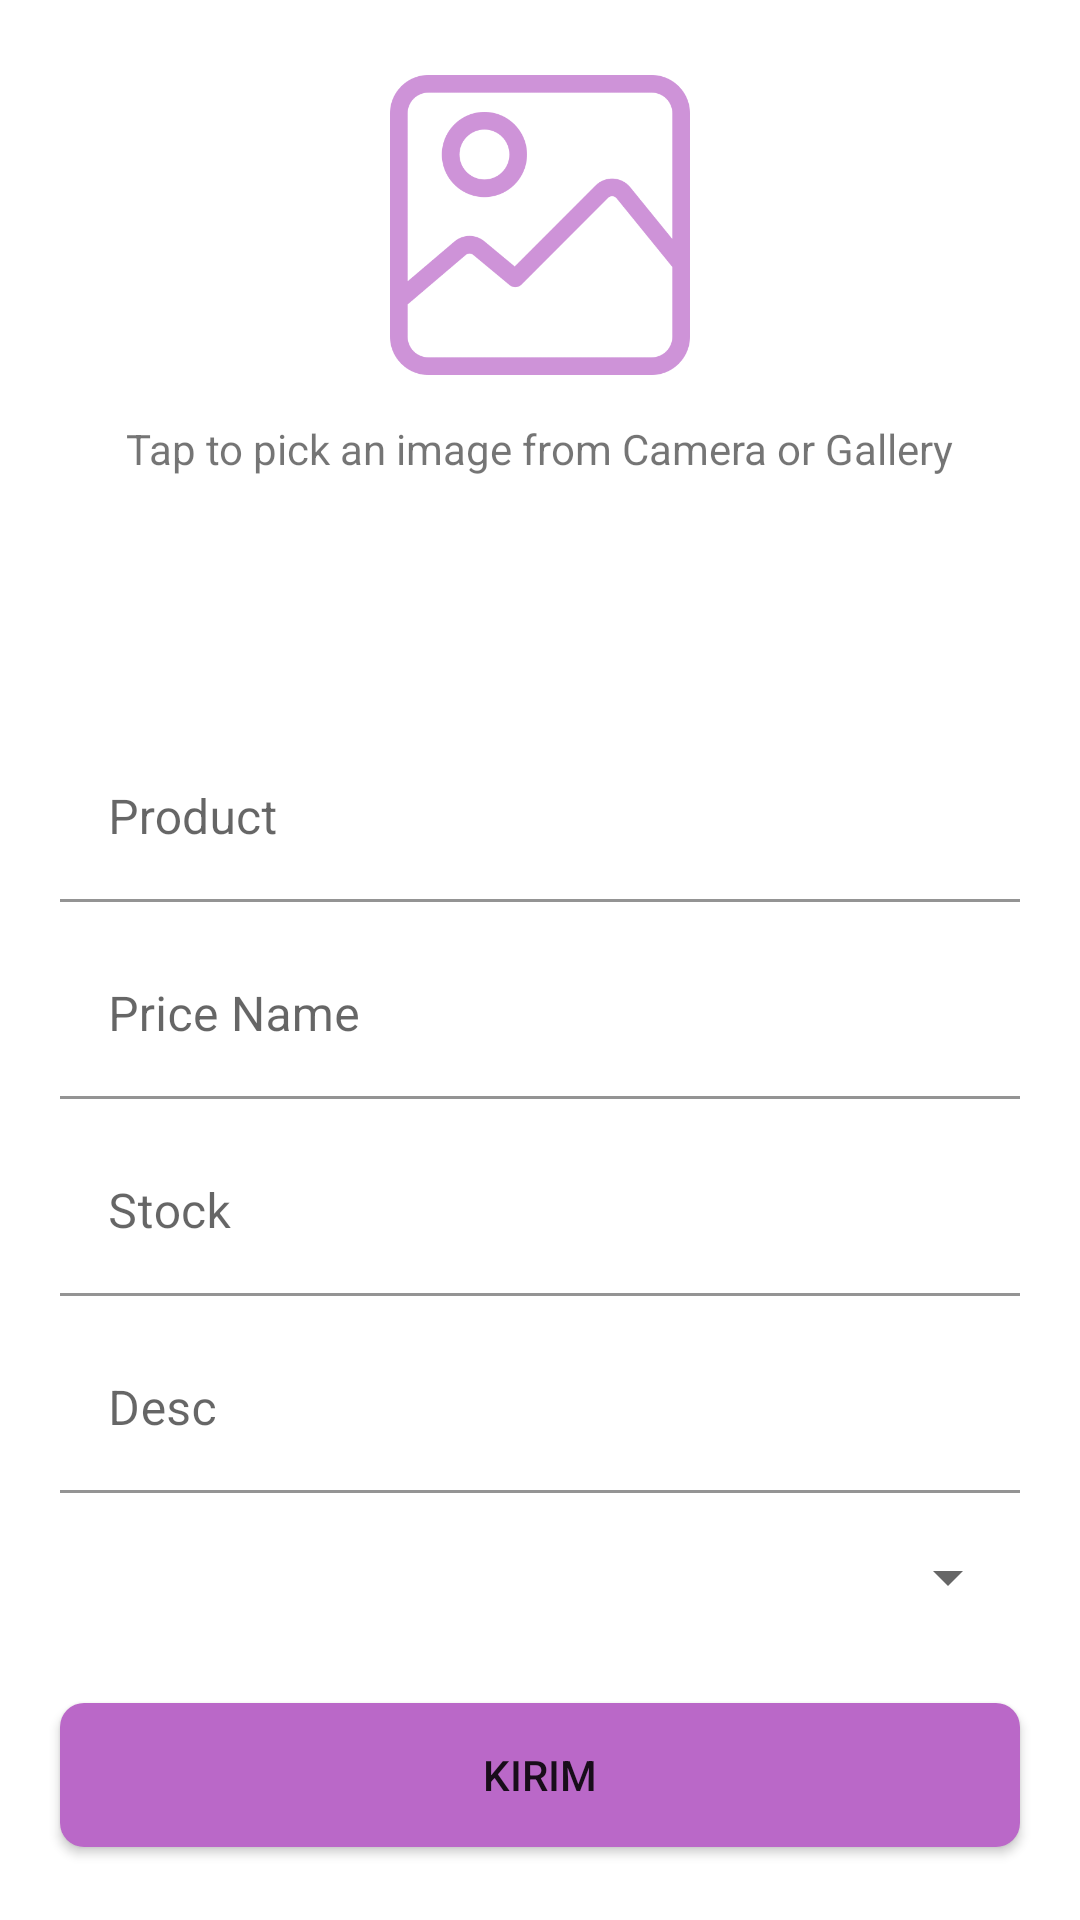

Write the Android layout XML for this screen, with the resource values it uses.
<!-- AndroidManifest.xml: application theme Theme.MiniShop -->
<!-- res/layout/activity_edit_product.xml -->
<?xml version="1.0" encoding="utf-8"?>
<RelativeLayout xmlns:android="http://schemas.android.com/apk/res/android"
    android:layout_width="match_parent"
    android:layout_height="match_parent"
    android:background="#fff">

    <ImageView
        android:id="@+id/iv_imgProduct_input"
        android:layout_width="100dp"
        android:layout_height="100dp"
        android:layout_alignParentTop="true"
        android:layout_centerHorizontal="true"
        android:layout_marginTop="25dp"
        android:background="@mipmap/img"
        android:onClick="openFileChooser" />

    <TextView
        android:id="@+id/tvtap"
        android:layout_width="wrap_content"
        android:layout_height="wrap_content"
        android:layout_below="@+id/iv_imgProduct_input"
        android:layout_centerHorizontal="true"
        android:layout_marginTop="15dp"
        android:text="Tap to pick an image from Camera or Gallery" />

    <com.google.android.material.textfield.TextInputLayout
        android:id="@+id/ti1"
        android:layout_width="match_parent"
        android:layout_height="wrap_content"
        android:layout_below="@+id/iv_imgProduct_input"
        android:layout_marginHorizontal="20dp"
        android:layout_marginTop="120dp">

        <EditText
            android:id="@+id/et_name_input"
            android:layout_width="match_parent"
            android:layout_height="wrap_content"
            android:background="#fff"
            android:hint="Product"
            android:textColor="@color/black"
            android:textColorHint="@color/white" />
    </com.google.android.material.textfield.TextInputLayout>

    <com.google.android.material.textfield.TextInputLayout
        android:id="@+id/ti2"
        android:layout_width="match_parent"
        android:layout_height="wrap_content"
        android:layout_below="@id/ti1"
        android:layout_marginHorizontal="20dp"
        android:layout_marginTop="10dp">

        <EditText
            android:id="@+id/et_price_input"
            android:layout_width="match_parent"
            android:layout_height="wrap_content"
            android:background="#fff"
            android:hint="Price Name"
            android:inputType="number"
            android:textColor="@color/black"
            android:textColorHint="@color/white" />
    </com.google.android.material.textfield.TextInputLayout>

    <com.google.android.material.textfield.TextInputLayout
        android:id="@+id/ti3"
        android:layout_width="match_parent"
        android:layout_height="wrap_content"
        android:layout_below="@id/ti2"
        android:layout_marginHorizontal="20dp"
        android:layout_marginTop="10dp">

        <EditText
            android:id="@+id/et_stock"
            android:layout_width="match_parent"
            android:layout_height="wrap_content"
            android:background="#fff"
            android:hint="Stock"
            android:inputType="number"
            android:textColor="@color/black"
            android:textColorHint="@color/white" />
    </com.google.android.material.textfield.TextInputLayout>

    <com.google.android.material.textfield.TextInputLayout
        android:id="@+id/ti4"
        android:layout_width="match_parent"
        android:layout_height="wrap_content"
        android:layout_below="@+id/ti3"
        android:layout_marginHorizontal="20dp"
        android:layout_marginTop="10dp">

        <EditText
            android:id="@+id/et_desc_input"
            android:layout_width="match_parent"
            android:layout_height="wrap_content"
            android:background="#fff"
            android:hint="Desc"
            android:inputType="textLongMessage"
            android:textColor="@color/black"
            android:textColorHint="@color/white" />
    </com.google.android.material.textfield.TextInputLayout>

    <Spinner
        android:id="@+id/sp_input_product"
        android:layout_width="match_parent"
        android:layout_height="wrap_content"
        android:layout_below="@+id/ti4"
        android:layout_marginHorizontal="20dp"
        android:layout_marginTop="16dp"
        android:layout_marginBottom="8dp" />

    <Button
        android:id="@+id/btn_inputProduct"
        android:layout_width="match_parent"
        android:layout_height="wrap_content"
        android:layout_below="@+id/ti4"
        android:layout_marginHorizontal="20dp"
        android:layout_marginTop="70dp"
        android:background="@drawable/btn_universal"
        android:text="Kirim" />
</RelativeLayout>
<!-- resources referenced by this layout -->
<resources>
  <color name="black">#FF000000</color>
  <color name="white">#FFFFFFFF</color>
  <!-- drawable btn_universal (drawable) -->
  <?xml version="1.0" encoding="utf-8"?>
  <shape xmlns:android="http://schemas.android.com/apk/res/android">
      <solid android:color="@color/purple_dark"/>
      <corners android:radius="8dp"/>
  </shape>
  <!-- mipmap img: png bitmap (mipmap-hdpi, 20700 bytes) -->
  <style name="Theme.MiniShop" parent="Theme.MaterialComponents.Light.NoActionBar">
          
          <item name="colorPrimary">@color/purple_light</item>
          <item name="colorPrimaryVariant">@color/purple_dark</item>
          <item name="colorOnPrimary">@color/white</item>
          
          <item name="colorSecondary">@color/purple_light</item>
          <item name="colorSecondaryVariant">@color/purple_dark</item>
          <item name="colorOnSecondary">@color/black</item>
          
          <item name="android:statusBarColor" tools:targetApi="l">?attr/colorPrimaryVariant</item>
          
      </style>
  <color name="purple_dark">#BA68C8</color>
  <color name="purple_light">#CE93D8</color>
</resources>
